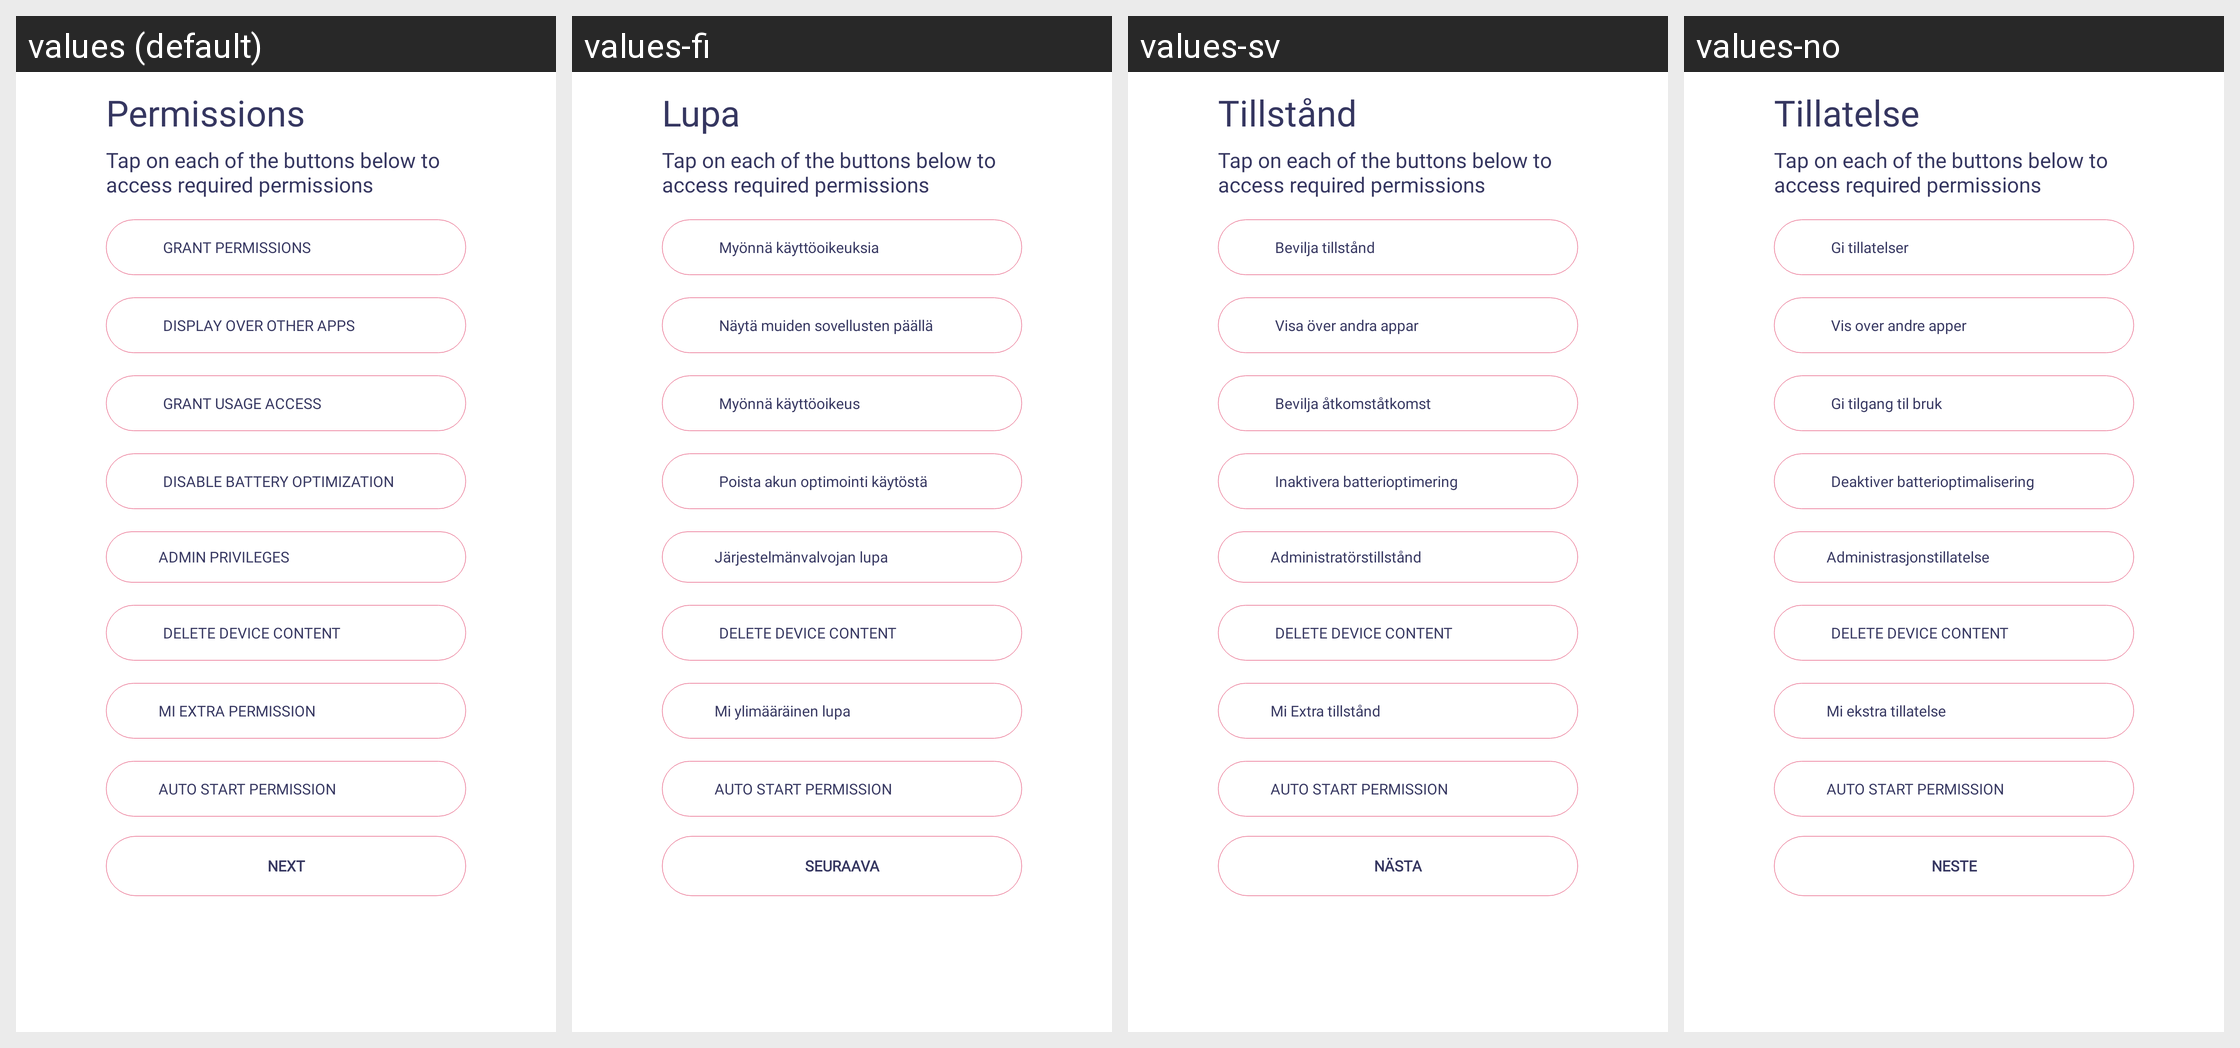

The same Android screen rendered under several of its app's locales, left to right. List the strings drawn on it with the default value and each locale's translation.
Android screen res/layout/fragment_permission_ask.xml rendered under 4 locales, left to right: values (default), values-fi, values-sv, values-no. Device: Nexus 5 (rendered at 1080×1920; each locale shown at half size, 540×960, under a caption strip naming it); theme AppTheme.
Other locales in the repository, not shown: values-ar, values-da, values-de, values-es, values-fr, values-hi, values-it, values-ko, values-nl, values-pl, values-pt, values-ru, values-tr, values-uk.
Strings drawn on this screen, with the default value and each locale's value (text and hints the layout hard-codes, and strings that could not be matched under every locale, appear in the picture but are not listed):

permission
  values: Permissions
  values-fi: Lupa
  values-sv: Tillstånd
  values-no: Tillatelse

permission_msg
  values: Tap on each of the buttons below to access required permissions
  values-fi: Tap on each of the buttons below to access required permissions  [not translated; the default value is used]
  values-sv: Tap on each of the buttons below to access required permissions  [not translated; the default value is used]
  values-no: Tap on each of the buttons below to access required permissions  [not translated; the default value is used]

grant_permissions
  values: GRANT PERMISSIONS
  values-fi: Myönnä käyttöoikeuksia
  values-sv: Bevilja tillstånd
  values-no: Gi tillatelser

display_over_other_apps
  values: DISPLAY OVER OTHER APPS
  values-fi: Näytä muiden sovellusten päällä
  values-sv: Visa över andra appar
  values-no: Vis over andre apper

grand_usage_access
  values: GRANT USAGE ACCESS
  values-fi: Myönnä käyttöoikeus
  values-sv: Bevilja åtkomståtkomst
  values-no: Gi tilgang til bruk

don_t_optimized_battery
  values: DISABLE BATTERY OPTIMIZATION
  values-fi: Poista akun optimointi käytöstä
  values-sv: Inaktivera batterioptimering
  values-no: Deaktiver batterioptimalisering

admin_permission
  values: ADMIN PRIVILEGES
  values-fi: Järjestelmänvalvojan lupa
  values-sv: Administratörstillstånd
  values-no: Administrasjonstillatelse

delete_device_content
  values: DELETE DEVICE CONTENT
  values-fi: DELETE DEVICE CONTENT  [not translated; the default value is used]
  values-sv: DELETE DEVICE CONTENT  [not translated; the default value is used]
  values-no: DELETE DEVICE CONTENT  [not translated; the default value is used]

mi_extra
  values: MI EXTRA PERMISSION
  values-fi: Mi ylimääräinen lupa
  values-sv: Mi Extra tillstånd
  values-no: Mi ekstra tillatelse

auto_start
  values: AUTO START PERMISSION
  values-fi: AUTO START PERMISSION  [not translated; the default value is used]
  values-sv: AUTO START PERMISSION  [not translated; the default value is used]
  values-no: AUTO START PERMISSION  [not translated; the default value is used]

next
  values: NEXT
  values-fi: SEURAAVA
  values-sv: NÄSTA
  values-no: NESTE
